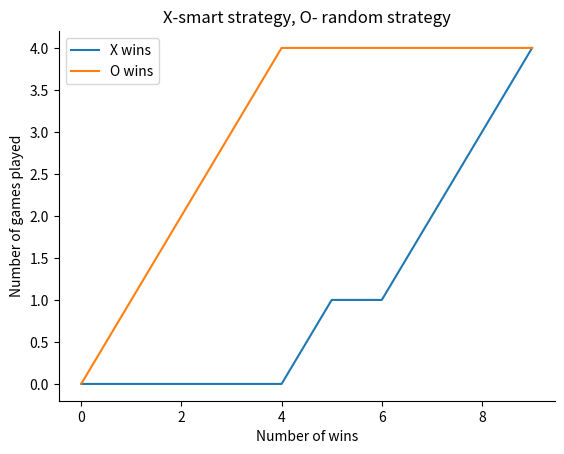

Write the Python code that produced this figure.
import pandas as pd  # noqa F401   
import numpy as np  # noqa F401
import string  # noqa F401
import random  # noqa F401


class tictactoe:  # Main Class
    def __init__(self):  # Initialises new array for board
        self.board = []
        self.players = {-1:'O', 1:'X'}

    def setBoard(self):  # Sets the 3 rows into a 2-D array
        self.board = np.tile(0, (3,3))

    def firstTurn(self):  # Determines the 1st turn being either 'X' or 'O'
        first = np.random.choice([-1, 1])
        return first

    def placement(self, row, col, computer):
        # Sets the row and column position from the computer input
        self.board[row][col] = computer

    def winner(self, player):
        # checking on row
        if player*3 in np.sum(self.board, axis=0):
            return True

        # # Checking on columns
        if player*3 in np.sum(self.board, axis=1):
            return True
        # Checking the diagonal1
        if player*3 == np.trace(self.board):
            return True
        # checking the diagonal 2
        if player*3 == np.trace(np.rot90(self.board)):
            return True

    def is_board_filled(self):
        if np.where(self.board == 0)[0].shape == 0:
            # no more spaces
            return True
        elif np.where(self.board == 0)[0].shape != 0:
            # there are more spaces
            return False

##########################################################################################

    def swap_player_turn(self, player):
        return player*-1

    def showBoard(self):  # Visual display for board when called
        # convert matrix to 'X' and 'O'
        pieces = {1:'X', -1:'O', 0: '-'}
        for row in self.board:
            for item in row:
                print(pieces[item],  end=" ")
            print()
            
    def free_space(self):
        # this strategy is choosing the move in a random way
        free=True
        while free==True:
            row = random.randint(0, 2)
            col = random.randint(0, 2)
            if self.board[row][col]==0:
                free=False
                return row, col
                break
    
    def strategy1(self, player):
        #checking for rows and columns which have 2 same pieces
        #so that the next move will be in the 3rd free space (for either player)

        # checking on columns
        if player*2 in np.sum(self.board, axis=0):
            # get column(s) with 2 
            row_idy = np.argwhere(np.sum(self.board, axis=0) == player*2 ).squeeze()
            # sample column in the case there is more than 2
            idy = int([np.random.choice(row_idy) if row_idy.shape != () else row_idy][0])
            # get the row axis
            idx = np.argwhere(self.board[:,idy] == 0)[0][0]
            return idx, idy

        # checking on rows
        if player*2 in np.sum(self.board, axis=1):
            # get row(s) with 2
            row_idx = np.argwhere(np.sum(self.board, axis=1) == player*2).squeeze()
            # sample row in the case there is more than 2
            idx = int([np.random.choice(row_idx) if row_idx.shape != () else row_idx][0])
            # add the final piece for winning move
            idy = np.argwhere(self.board[idx,:] == 0)[0][0]
            return idx, idy

        # checking on diagonal1
        if player*2 == np.trace(self.board):
            # get diagonal(s) with 2
            if self.board[0][0] == 0:
                idx, idy = 0, 0
            else:
                idx, idy = 2, 2
            return idx, idy

        # checking on diagonal2
        if player*2 == np.trace(np.rot90(self.board)):
            # get diagonal(s) with 2
            if self.board[0][2] == 0:
                idx, idy = 0, 2
            else:
                idx, idy = 2, 0
            return idx, idy

        idx, idy = self.free_space()
        return idx, idy
    
    def strategy2(self, player):
        #first move should be in a corner and the second one should be on a line
        #that has the first piece on (blocking a line for the first player)
        
        #computing a counter (as we can't use the one in the startgame function)
        counter=9
        for i in range(3):
            for j in range(3):
                if self.board[i][j]=='-':
                    counter-=1
        #choosing first move to be in a corner
        if counter==0:
            row = random.randint(0,1)
            col = random.randint(0,1)
            if row==1:
                row=2
            if col==1:
                col=2
            return row, col
        elif counter==1:
            for i in range(3):
                for j in range(3):
                    if self.board[i][j]!='-':
                        break
            
            while True:
                row = random.randint(0, 2)
                col = random.randint(0, 2)
                if row== i or col==j:
                    return row, col
                elif i==j and row==col:
                    return row, col
                elif i+j==2 and row+col==2:
                    return row, col
        
        #checking for rows and columns which have 2 same pieces
        #so that the next move will be in the 3rd free space (for both players)
        #prefers to occupy a spot that wins rather one that stops the opponent from winning
        #checking rows
        a=-1
        b=-1
        for i in range(3):
            if self.board[i][0]== self.board[i][1] and self.board[i][2]=='-':
                if self.board[i][0]==player:
                    return i, 2
                else:
                    a=i
                    b=2
            else:
                if self.board[i][0]==self.board[i][2] and self.board[i][1]=='-':
                    if self.board[i][0]== player:
                        return i, 1
                    else:
                        a=i
                        b=1
                else:
                    if self.board[i][1]==self.board[i][2] and self.board[i][0]=='-':
                        if self.board[i][1]==player:
                            return i, 0
                        else:
                            a=i
                            b=0
                    
        #checking for columns
        for i in range(3):
            if self.board[0][i]== self.board[1][i] and self.board[2][i]=='-':
                if self.board[0][i]==player:
                    return 2,i
                else:
                    a=2
                    b=i
            else:
                if self.board[0][i]==self.board[2][i] and self.board[1][i]=='-':
                    if self.board[0][i]==player:
                        return 1,i
                    else:
                        a=1
                        b=i
                else:
                    if self.board[1][i]==self.board[2][i] and self.board[0][i]=='-':
                        if self.board[1][i]==player:
                            return 0,i
                        else:
                            a=0
                            b=i
        #checking for diagonals
        if self.board[0][0]==self.board[1][1] and self.board[2][2]=='-':
            if self.board[0][0]==player:
                return 2,2
            else:
                a=2
                b=2
        else:
            if self.board[0][0]==self.board[2][2] and self.board[1][1]=='-':
                if self.board[0][0]==player:
                    return 1,1
                else:
                    a=1
                    b=1
            else:
                if self.board[1][1]==self.board[2][2] and self.board[0][0]=='-':
                    if self.board[1][1]==player:
                        return 0,0
                    else:
                        a=0
                        b=0
        if self.board[0][2]==self.board[1][1] and self.board[2][0]=='-':
            if self.board[0][2]==player:
                return 2,0
            else:
                a=2
                b=0
        else:
            if self.board[0][2]==self.board[0][2] and self.board[1][1]=='-':
                if self.board[0][2]==player:
                    return 1,1
                else:
                    a=1
                    b=1
            else:
                if self.board[1][1]==self.board[2][0] and self.board[0][2]=='-':
                    if self.board[1][1]==player:
                        return 0,2
                    else:
                        a=0
                        b=2
        
        if a>=0 and b>=0:
            return a, b
        return -1, -1
    
            
    def take_turn(self, strategy, computer):
        if strategy == 'random':               
            return self.free_space()
        elif strategy == 'smart1':             
            return self.strategy1(computer)
        elif strategy == 'smart2':             
            return self.strategy2(computer)
        else:
            print ('No strategy chosen defaulting to random')
            return self.free_space()

    def startgame(self, strategyIndexX, strategyIndexO):  # Call other functions in here to run the game.
        self.__init__() # added this so you can continually initiate game

        self.setBoard()
        print(self.board)

        count = 0
        player =  self.firstTurn() # randomly get first player
        while True:
            print (self.players[player], "turn")
            strategy = strategyIndexX if player == 1 else strategyIndexO
            i, j = self.take_turn(strategy, player)
            self.placement(i, j, player)
            count += 1
            self.showBoard()

            # You can add this check only if number of turns is greater than 5 here (add a counter)
            # Check if the current player wins
            if count > 4:
                if self.winner(player):
                    print("Player", self.players[player], "wins the game!")
                    return self.players[player]
                    break
            
            # Board full
            if count == 9:
                print("Draw match!")
                break

            # Change players
            player = self.swap_player_turn(player)

        print()
        self.showBoard()


t = tictactoe()
t.startgame(3,1)

#next task: make an even better strategy, even closer to how a human in playing

#next task: make x play with random startegy and O with strategy1 and plot the sample of wins

N = 10
a=np.zeros(N)
b=np.zeros(N)
winsX=0
winsO=0

t = tictactoe()
for i in range(1,N):
    computer=t.startgame('random','smart1') # first position fives strategy of X, second position gives strategy of O
    if computer:
        if computer=='X':
            winsX+=1
        else:
            winsO+=1
    a[i]=winsX
    b[i]=winsO

from matplotlib import pyplot as plt
import matplotlib as mpl
mpl.rcParams['axes.spines.right'] = False
mpl.rcParams['axes.spines.top'] = False
    
plt.plot(range(N), a, label='X wins')
plt.plot(range(N), b, label='O wins')
plt.xlabel('Number of wins')
plt.ylabel('Number of games played')
plt.title('X-smart strategy, O- random strategy')
plt.legend()
